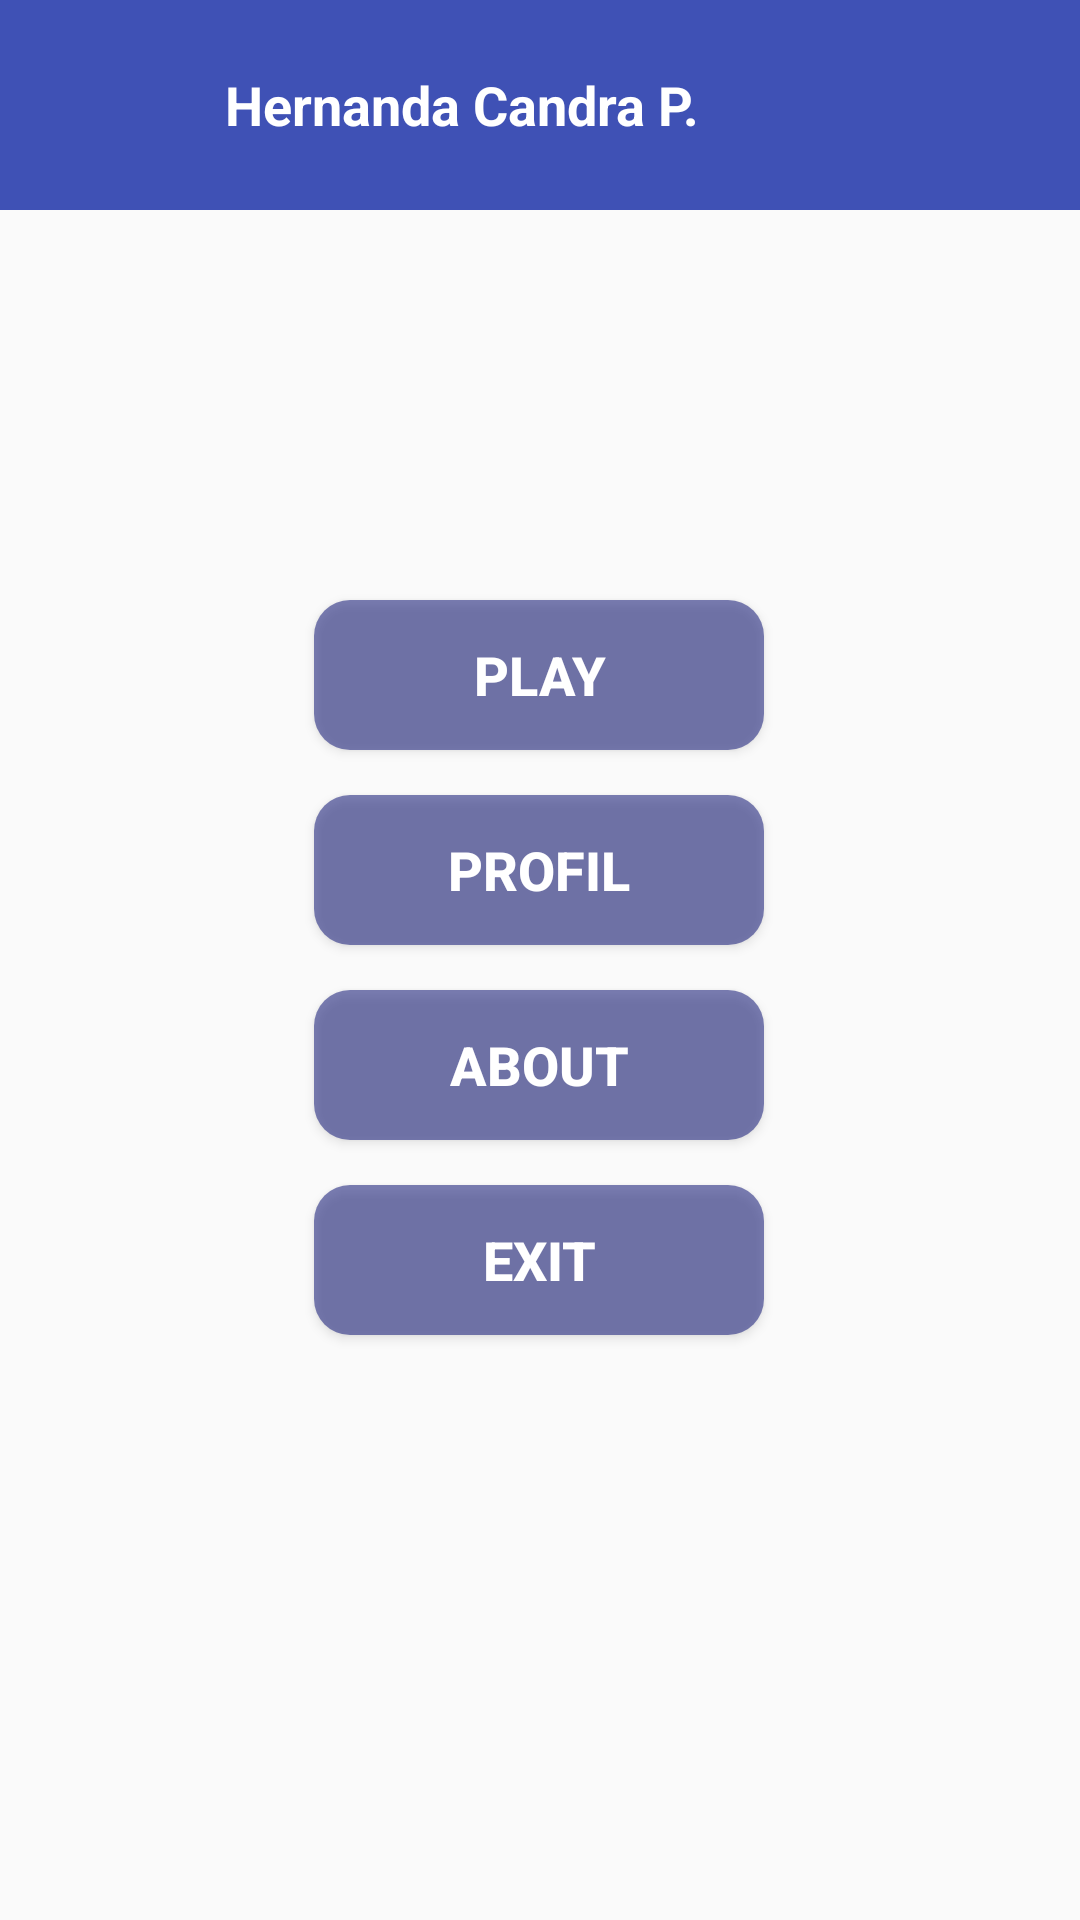

This screen was rendered from an Android layout file. Write that file and the resources it references.
<!-- AndroidManifest.xml: application theme AppTheme -->
<!-- res/layout/activity_home.xml -->
<?xml version="1.0" encoding="utf-8"?>
<androidx.constraintlayout.widget.ConstraintLayout xmlns:android="http://schemas.android.com/apk/res/android"
    xmlns:app="http://schemas.android.com/apk/res-auto"
    xmlns:tools="http://schemas.android.com/tools"
    android:layout_width="match_parent"
    android:layout_height="match_parent"
    tools:context=".Tampilan.Home"
    android:background="@drawable/ttsbg">

    <Button
        android:id="@+id/button_play"
        android:layout_width="150dp"
        android:layout_height="50dp"
        android:background="@drawable/btn_rounded"
        android:onClick="play"
        android:text="@string/play"
        android:textColor="@color/white"
        android:textSize="18sp"
        android:textStyle="bold"
        app:layout_constraintBottom_toBottomOf="parent"
        app:layout_constraintEnd_toEndOf="parent"
        app:layout_constraintHorizontal_bias="0.498"
        app:layout_constraintStart_toStartOf="parent"
        app:layout_constraintTop_toTopOf="parent"
        app:layout_constraintVertical_bias="0.339" />

    <Button
        android:id="@+id/button_exit"
        android:layout_width="150dp"
        android:layout_height="50dp"
        android:layout_marginTop="15dp"
        android:background="@drawable/btn_rounded"
        android:lineSpacingExtra="14sp"
        android:onClick="exit"
        android:text="@string/exit"
        android:textColor="@color/white"
        android:textSize="18sp"
        android:textStyle="bold"
        app:layout_constraintEnd_toEndOf="parent"
        app:layout_constraintHorizontal_bias="0.498"
        app:layout_constraintStart_toStartOf="parent"
        app:layout_constraintTop_toBottomOf="@+id/button_about" />

    <Button
        android:id="@+id/button_about"
        android:layout_width="150dp"
        android:layout_height="50dp"
        android:layout_marginTop="15dp"
        android:background="@drawable/btn_rounded"
        android:lineSpacingExtra="14sp"
        android:onClick="handleabout"
        android:text="@string/about"
        android:textColor="@color/white"
        android:textSize="18sp"
        android:textStyle="bold"
        app:layout_constraintEnd_toEndOf="parent"
        app:layout_constraintHorizontal_bias="0.498"
        app:layout_constraintStart_toStartOf="parent"
        app:layout_constraintTop_toBottomOf="@+id/btnprofil" />

    <LinearLayout
        android:layout_width="0dp"
        android:layout_height="wrap_content"
        android:orientation="horizontal"
        android:paddingTop="5dp"
        android:paddingBottom="5dp"
        app:layout_constraintEnd_toEndOf="parent"
        app:layout_constraintStart_toStartOf="parent"
        app:layout_constraintTop_toTopOf="parent"
        android:background="@color/blue">

        <ImageView
            android:id="@+id/profil"
            android:layout_width="75dp"
            android:layout_height="60dp"
            android:onClick="changeprofil"
            app:srcCompat="@drawable/profile" />

        <TextView
            android:id="@+id/name"
            android:layout_width="match_parent"
            android:layout_height="match_parent"
            android:gravity="center|left"
            android:text="@string/myname"
            android:textColor="@color/white"
            android:textSize="18sp"
            android:textStyle="bold"/>
    </LinearLayout>

    <Button
        android:id="@+id/btnprofil"
        android:layout_width="150dp"
        android:layout_height="50dp"
        android:layout_marginTop="15dp"
        android:background="@drawable/btn_rounded"
        android:onClick="handleprofil"
        android:text="@string/profil"
        android:textColor="@color/white"
        android:textSize="18sp"
        android:textStyle="bold"
        app:layout_constraintEnd_toEndOf="parent"
        app:layout_constraintHorizontal_bias="0.498"
        app:layout_constraintStart_toStartOf="parent"
        app:layout_constraintTop_toBottomOf="@+id/button_play" />

</androidx.constraintlayout.widget.ConstraintLayout>
<!-- resources referenced by this layout -->
<resources>
  <color name="blue">#3F51B5</color>
  <!-- drawable btn_rounded (drawable) -->
  <?xml version="1.0" encoding="utf-8"?>
  <shape xmlns:android="http://schemas.android.com/apk/res/android"
      android:shape="rectangle" >
      <solid android:color="#8F191F7C"/>
      <corners android:radius="12dp"/>
  </shape>
  <!-- drawable ttsbg (mipmap-anydpi-v26) -->
  <?xml version="1.0" encoding="utf-8"?>
  <adaptive-icon xmlns:android="http://schemas.android.com/apk/res/android">
      <background android:drawable="@color/ttsbg_background"/>
      <foreground android:drawable="@mipmap/ttsbg_foreground"/>
  </adaptive-icon>
  <string name="about">ABOUT</string>
  <string name="exit">Exit</string>
  <string name="myname">Hernanda Candra P.</string>
  <string name="play">PLAY</string>
  <string name="profil">Profil</string>
  <style name="AppTheme" parent="Theme.AppCompat.Light.NoActionBar">
          
          <item name="colorPrimary">@color/colorPrimary</item>
          <item name="colorPrimaryDark">@color/colorPrimaryDark</item>
          <item name="colorAccent">@color/colorAccent</item>
  
          <item name="colorControlActivated">#3F51B5</item>
          <item name="colorControlHighlight">#E91E1E</item>
      </style>
  <color name="ttsbg_background">#FFFFFF</color>
  <color name="colorPrimary">#008577</color>
  <color name="colorPrimaryDark">#00574B</color>
  <color name="colorAccent">#D81B60</color>
  <!-- not gathered from this repository: default colours our renderer supplied (Android Studio template values) -->
  <color name="white">#FFFFFFFF</color>
</resources>
